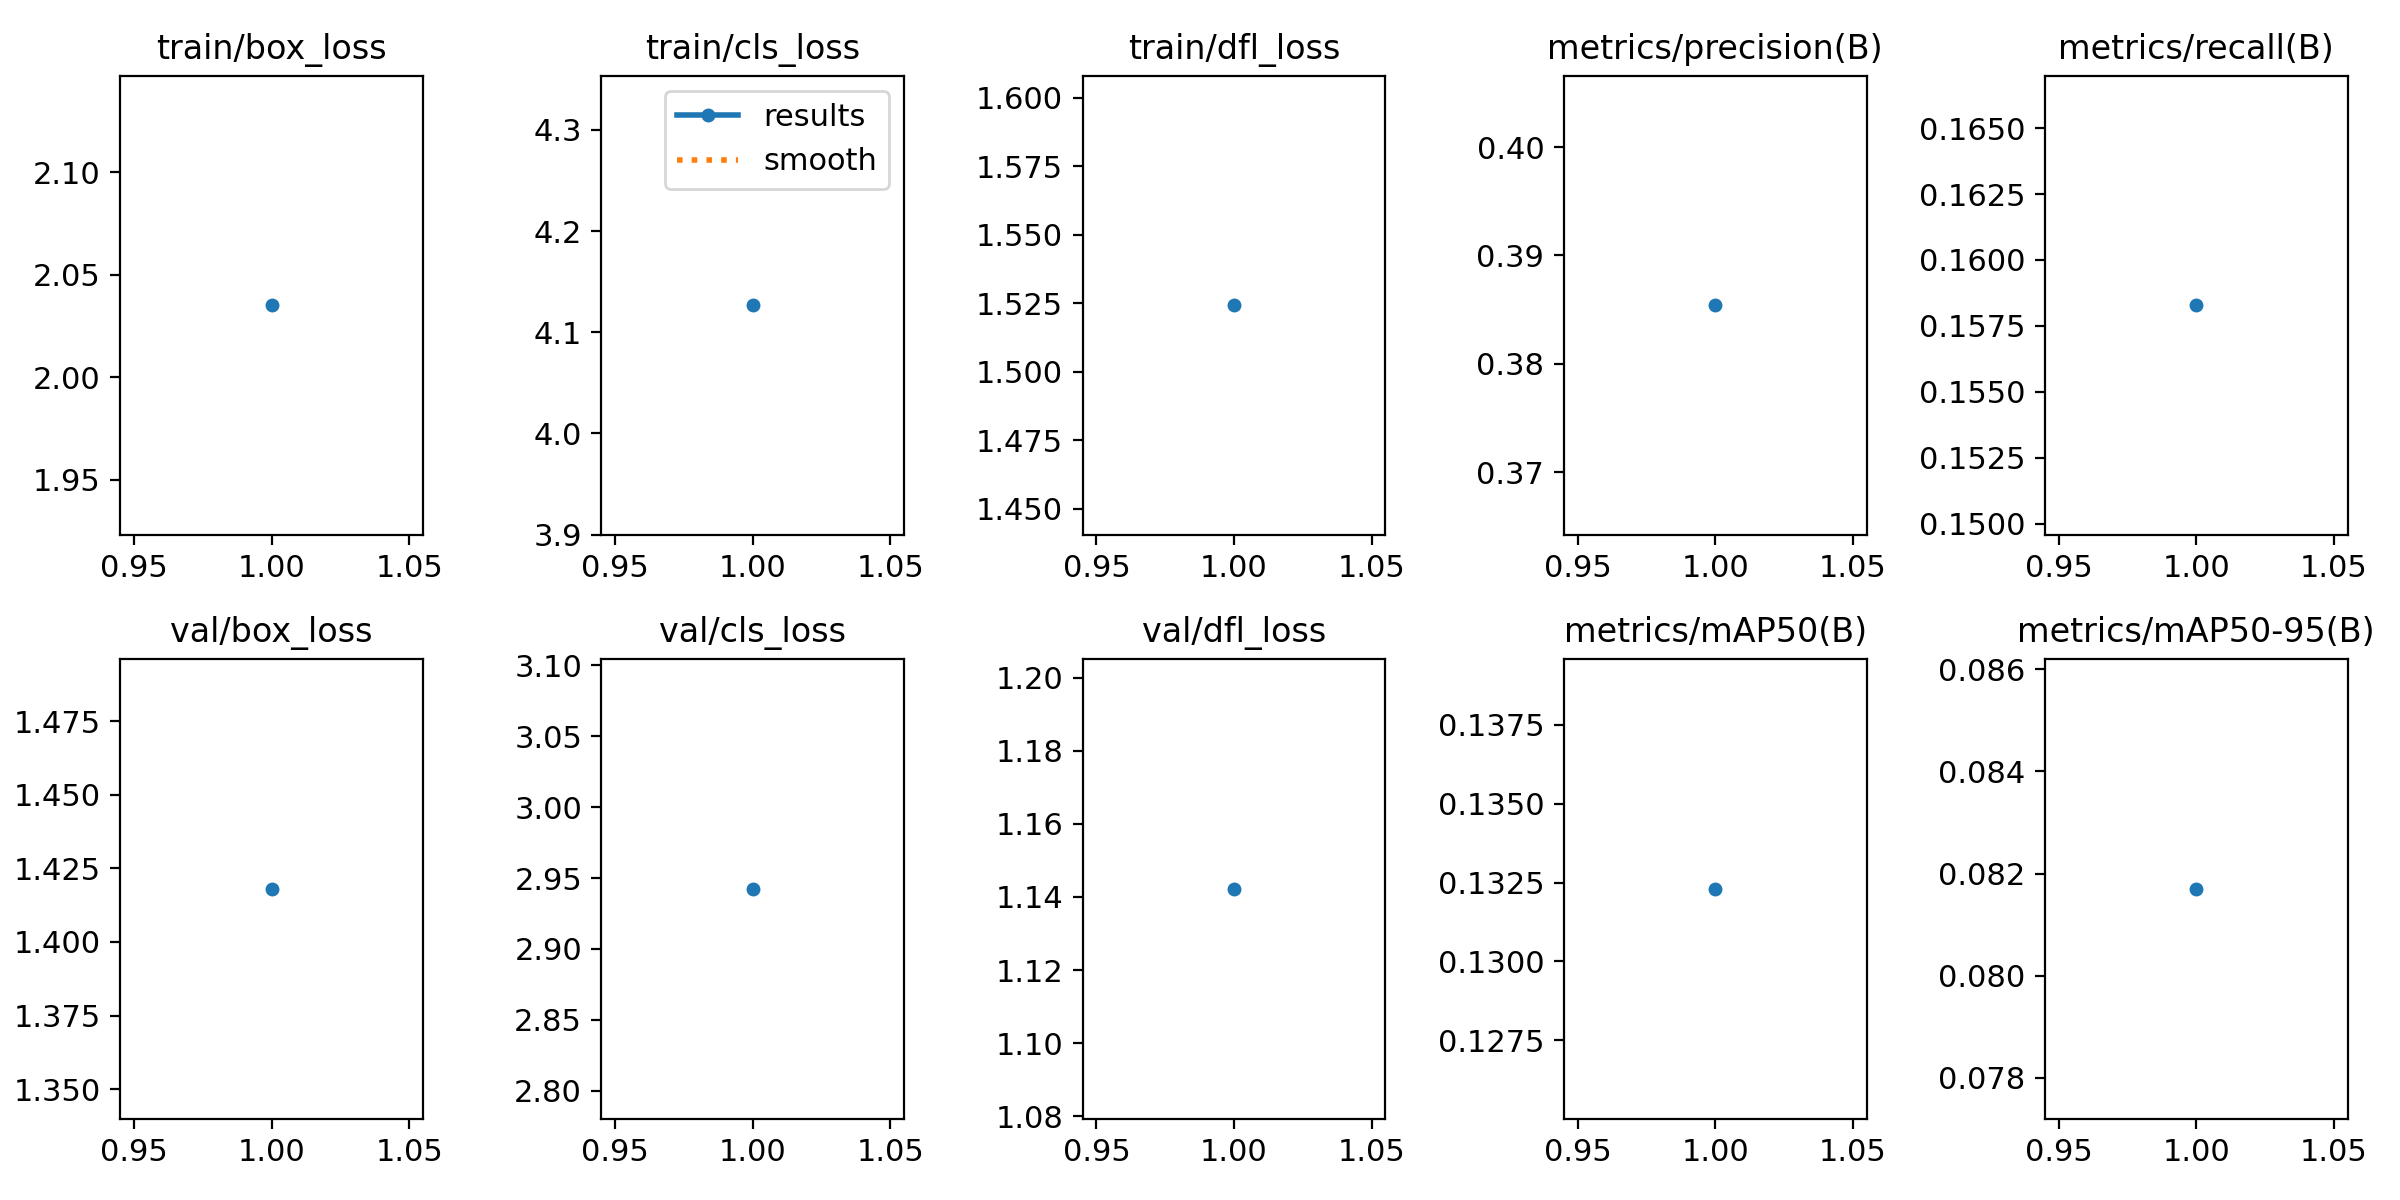

The table this chart was drawn from, first rows:
epoch, time, train/box_loss, train/cls_loss, train/dfl_loss, metrics/precision(B), metrics/recall(B), metrics/mAP50(B), metrics/mAP50-95(B), val/box_loss, val/cls_loss, val/dfl_loss, lr/pg0, lr/pg1, lr/pg2
1, 59815, 2.035, 4.127, 1.524, 0.3854, 0.1583, 0.1323, 0.0817, 1.418, 2.942, 1.142, 0.0001106, 0.0001106, 0.0001106
